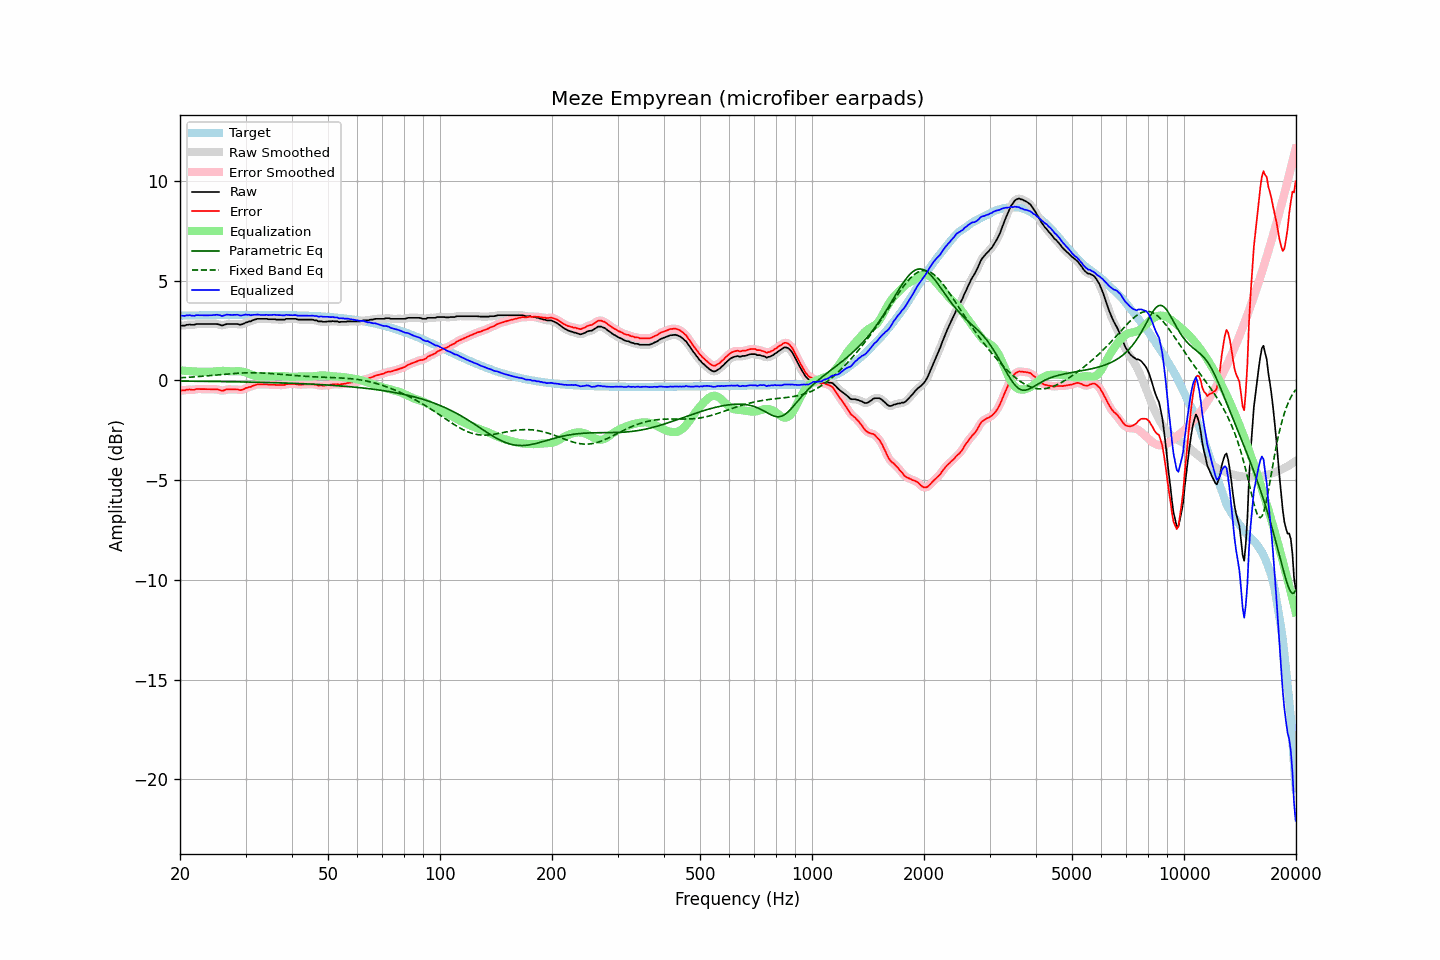

Source data for this figure (header and first rows):
frequency, raw, error, smoothed, error_smoothed, equalization, parametric_eq, fixed_band_eq, equalized_raw, equalized_smoothed, target
20.00, 2.76, -0.49, 2.75, -0.49, 0.50, -0.03, 0.13, 3.26, 3.26, 3.25
20.20, 2.75, -0.50, 2.75, -0.50, 0.50, -0.03, 0.14, 3.24, 3.25, 3.25
20.40, 2.75, -0.50, 2.75, -0.50, 0.49, -0.03, 0.14, 3.24, 3.24, 3.25
20.61, 2.75, -0.50, 2.76, -0.49, 0.48, -0.04, 0.15, 3.23, 3.24, 3.25
20.81, 2.79, -0.46, 2.78, -0.47, 0.48, -0.04, 0.15, 3.27, 3.26, 3.25
21.02, 2.79, -0.47, 2.79, -0.46, 0.47, -0.04, 0.16, 3.26, 3.26, 3.25
21.23, 2.81, -0.45, 2.80, -0.46, 0.47, -0.04, 0.16, 3.27, 3.27, 3.26
21.44, 2.79, -0.47, 2.79, -0.47, 0.46, -0.04, 0.17, 3.25, 3.25, 3.26
21.66, 2.79, -0.47, 2.79, -0.46, 0.45, -0.04, 0.17, 3.24, 3.25, 3.26
21.87, 2.79, -0.47, 2.80, -0.46, 0.45, -0.04, 0.18, 3.24, 3.25, 3.26
22.09, 2.83, -0.43, 2.82, -0.44, 0.44, -0.04, 0.18, 3.27, 3.26, 3.26
22.31, 2.83, -0.43, 2.83, -0.43, 0.44, -0.04, 0.19, 3.27, 3.27, 3.26
22.54, 2.83, -0.43, 2.83, -0.43, 0.44, -0.04, 0.20, 3.27, 3.27, 3.26
22.76, 2.83, -0.43, 2.83, -0.43, 0.44, -0.04, 0.20, 3.26, 3.26, 3.26
22.99, 2.83, -0.44, 2.83, -0.44, 0.43, -0.04, 0.21, 3.26, 3.26, 3.26
23.22, 2.83, -0.44, 2.83, -0.44, 0.43, -0.05, 0.22, 3.26, 3.26, 3.26
23.45, 2.83, -0.44, 2.83, -0.44, 0.43, -0.05, 0.22, 3.26, 3.26, 3.27
23.69, 2.83, -0.44, 2.83, -0.44, 0.44, -0.05, 0.23, 3.26, 3.26, 3.27
23.92, 2.83, -0.44, 2.83, -0.44, 0.44, -0.05, 0.24, 3.26, 3.26, 3.27
24.16, 2.83, -0.44, 2.83, -0.44, 0.44, -0.05, 0.24, 3.26, 3.26, 3.27
24.40, 2.83, -0.44, 2.83, -0.44, 0.44, -0.05, 0.25, 3.27, 3.27, 3.27
24.65, 2.83, -0.44, 2.83, -0.44, 0.45, -0.05, 0.26, 3.28, 3.28, 3.27
24.89, 2.83, -0.44, 2.83, -0.44, 0.46, -0.05, 0.27, 3.29, 3.29, 3.27
25.14, 2.83, -0.44, 2.82, -0.45, 0.47, -0.05, 0.27, 3.29, 3.29, 3.27
25.39, 2.81, -0.47, 2.80, -0.47, 0.47, -0.05, 0.28, 3.28, 3.28, 3.27
25.65, 2.79, -0.49, 2.78, -0.49, 0.48, -0.06, 0.29, 3.27, 3.26, 3.27
25.91, 2.75, -0.53, 2.77, -0.51, 0.48, -0.06, 0.30, 3.23, 3.25, 3.27
26.16, 2.77, -0.51, 2.77, -0.50, 0.48, -0.06, 0.30, 3.25, 3.25, 3.28
26.43, 2.80, -0.48, 2.79, -0.48, 0.48, -0.06, 0.31, 3.28, 3.27, 3.28
26.69, 2.83, -0.45, 2.82, -0.46, 0.47, -0.06, 0.32, 3.30, 3.29, 3.28
26.96, 2.83, -0.45, 2.83, -0.45, 0.47, -0.06, 0.33, 3.29, 3.30, 3.28
27.23, 2.83, -0.45, 2.83, -0.45, 0.46, -0.06, 0.33, 3.29, 3.29, 3.28
27.50, 2.83, -0.45, 2.83, -0.45, 0.45, -0.06, 0.34, 3.28, 3.28, 3.28
27.77, 2.83, -0.45, 2.83, -0.45, 0.45, -0.07, 0.35, 3.28, 3.28, 3.28
28.05, 2.83, -0.45, 2.83, -0.45, 0.46, -0.07, 0.35, 3.29, 3.29, 3.28
28.33, 2.83, -0.45, 2.83, -0.45, 0.46, -0.07, 0.36, 3.29, 3.29, 3.28
28.62, 2.83, -0.45, 2.82, -0.47, 0.46, -0.07, 0.36, 3.29, 3.28, 3.28
28.90, 2.80, -0.48, 2.81, -0.48, 0.46, -0.07, 0.37, 3.26, 3.27, 3.28
29.19, 2.80, -0.48, 2.81, -0.48, 0.45, -0.07, 0.37, 3.25, 3.26, 3.28
29.48, 2.83, -0.45, 2.83, -0.46, 0.44, -0.07, 0.37, 3.27, 3.27, 3.28
29.78, 2.86, -0.43, 2.86, -0.42, 0.42, -0.08, 0.38, 3.28, 3.28, 3.28
30.08, 2.91, -0.38, 2.90, -0.39, 0.40, -0.08, 0.38, 3.31, 3.30, 3.28
30.38, 2.92, -0.37, 2.92, -0.36, 0.37, -0.08, 0.38, 3.29, 3.29, 3.28
30.68, 2.96, -0.33, 2.95, -0.34, 0.34, -0.08, 0.38, 3.30, 3.29, 3.28
30.99, 2.96, -0.33, 2.97, -0.31, 0.30, -0.08, 0.39, 3.26, 3.28, 3.28
31.30, 3.01, -0.28, 3.00, -0.28, 0.28, -0.08, 0.39, 3.28, 3.28, 3.28
31.61, 3.04, -0.25, 3.03, -0.25, 0.25, -0.09, 0.38, 3.29, 3.29, 3.28
31.93, 3.06, -0.23, 3.06, -0.22, 0.23, -0.09, 0.38, 3.29, 3.30, 3.29
32.24, 3.09, -0.20, 3.08, -0.20, 0.22, -0.09, 0.38, 3.30, 3.30, 3.29
32.57, 3.09, -0.20, 3.09, -0.20, 0.20, -0.09, 0.38, 3.29, 3.29, 3.29
32.89, 3.09, -0.20, 3.09, -0.19, 0.20, -0.09, 0.38, 3.28, 3.29, 3.28
33.22, 3.09, -0.20, 3.09, -0.20, 0.19, -0.10, 0.37, 3.28, 3.28, 3.28
33.55, 3.09, -0.20, 3.09, -0.19, 0.19, -0.10, 0.37, 3.28, 3.28, 3.28
33.89, 3.09, -0.20, 3.09, -0.20, 0.20, -0.10, 0.36, 3.28, 3.28, 3.28
34.23, 3.09, -0.20, 3.08, -0.20, 0.20, -0.10, 0.36, 3.29, 3.28, 3.28
34.57, 3.07, -0.22, 3.08, -0.21, 0.21, -0.10, 0.35, 3.27, 3.28, 3.28
34.92, 3.07, -0.21, 3.07, -0.21, 0.21, -0.11, 0.35, 3.28, 3.28, 3.28
35.27, 3.07, -0.21, 3.07, -0.21, 0.21, -0.11, 0.34, 3.28, 3.28, 3.28
35.62, 3.07, -0.21, 3.07, -0.21, 0.22, -0.11, 0.34, 3.29, 3.29, 3.28
35.97, 3.07, -0.21, 3.06, -0.22, 0.22, -0.11, 0.33, 3.29, 3.29, 3.28
... 635 more rows
